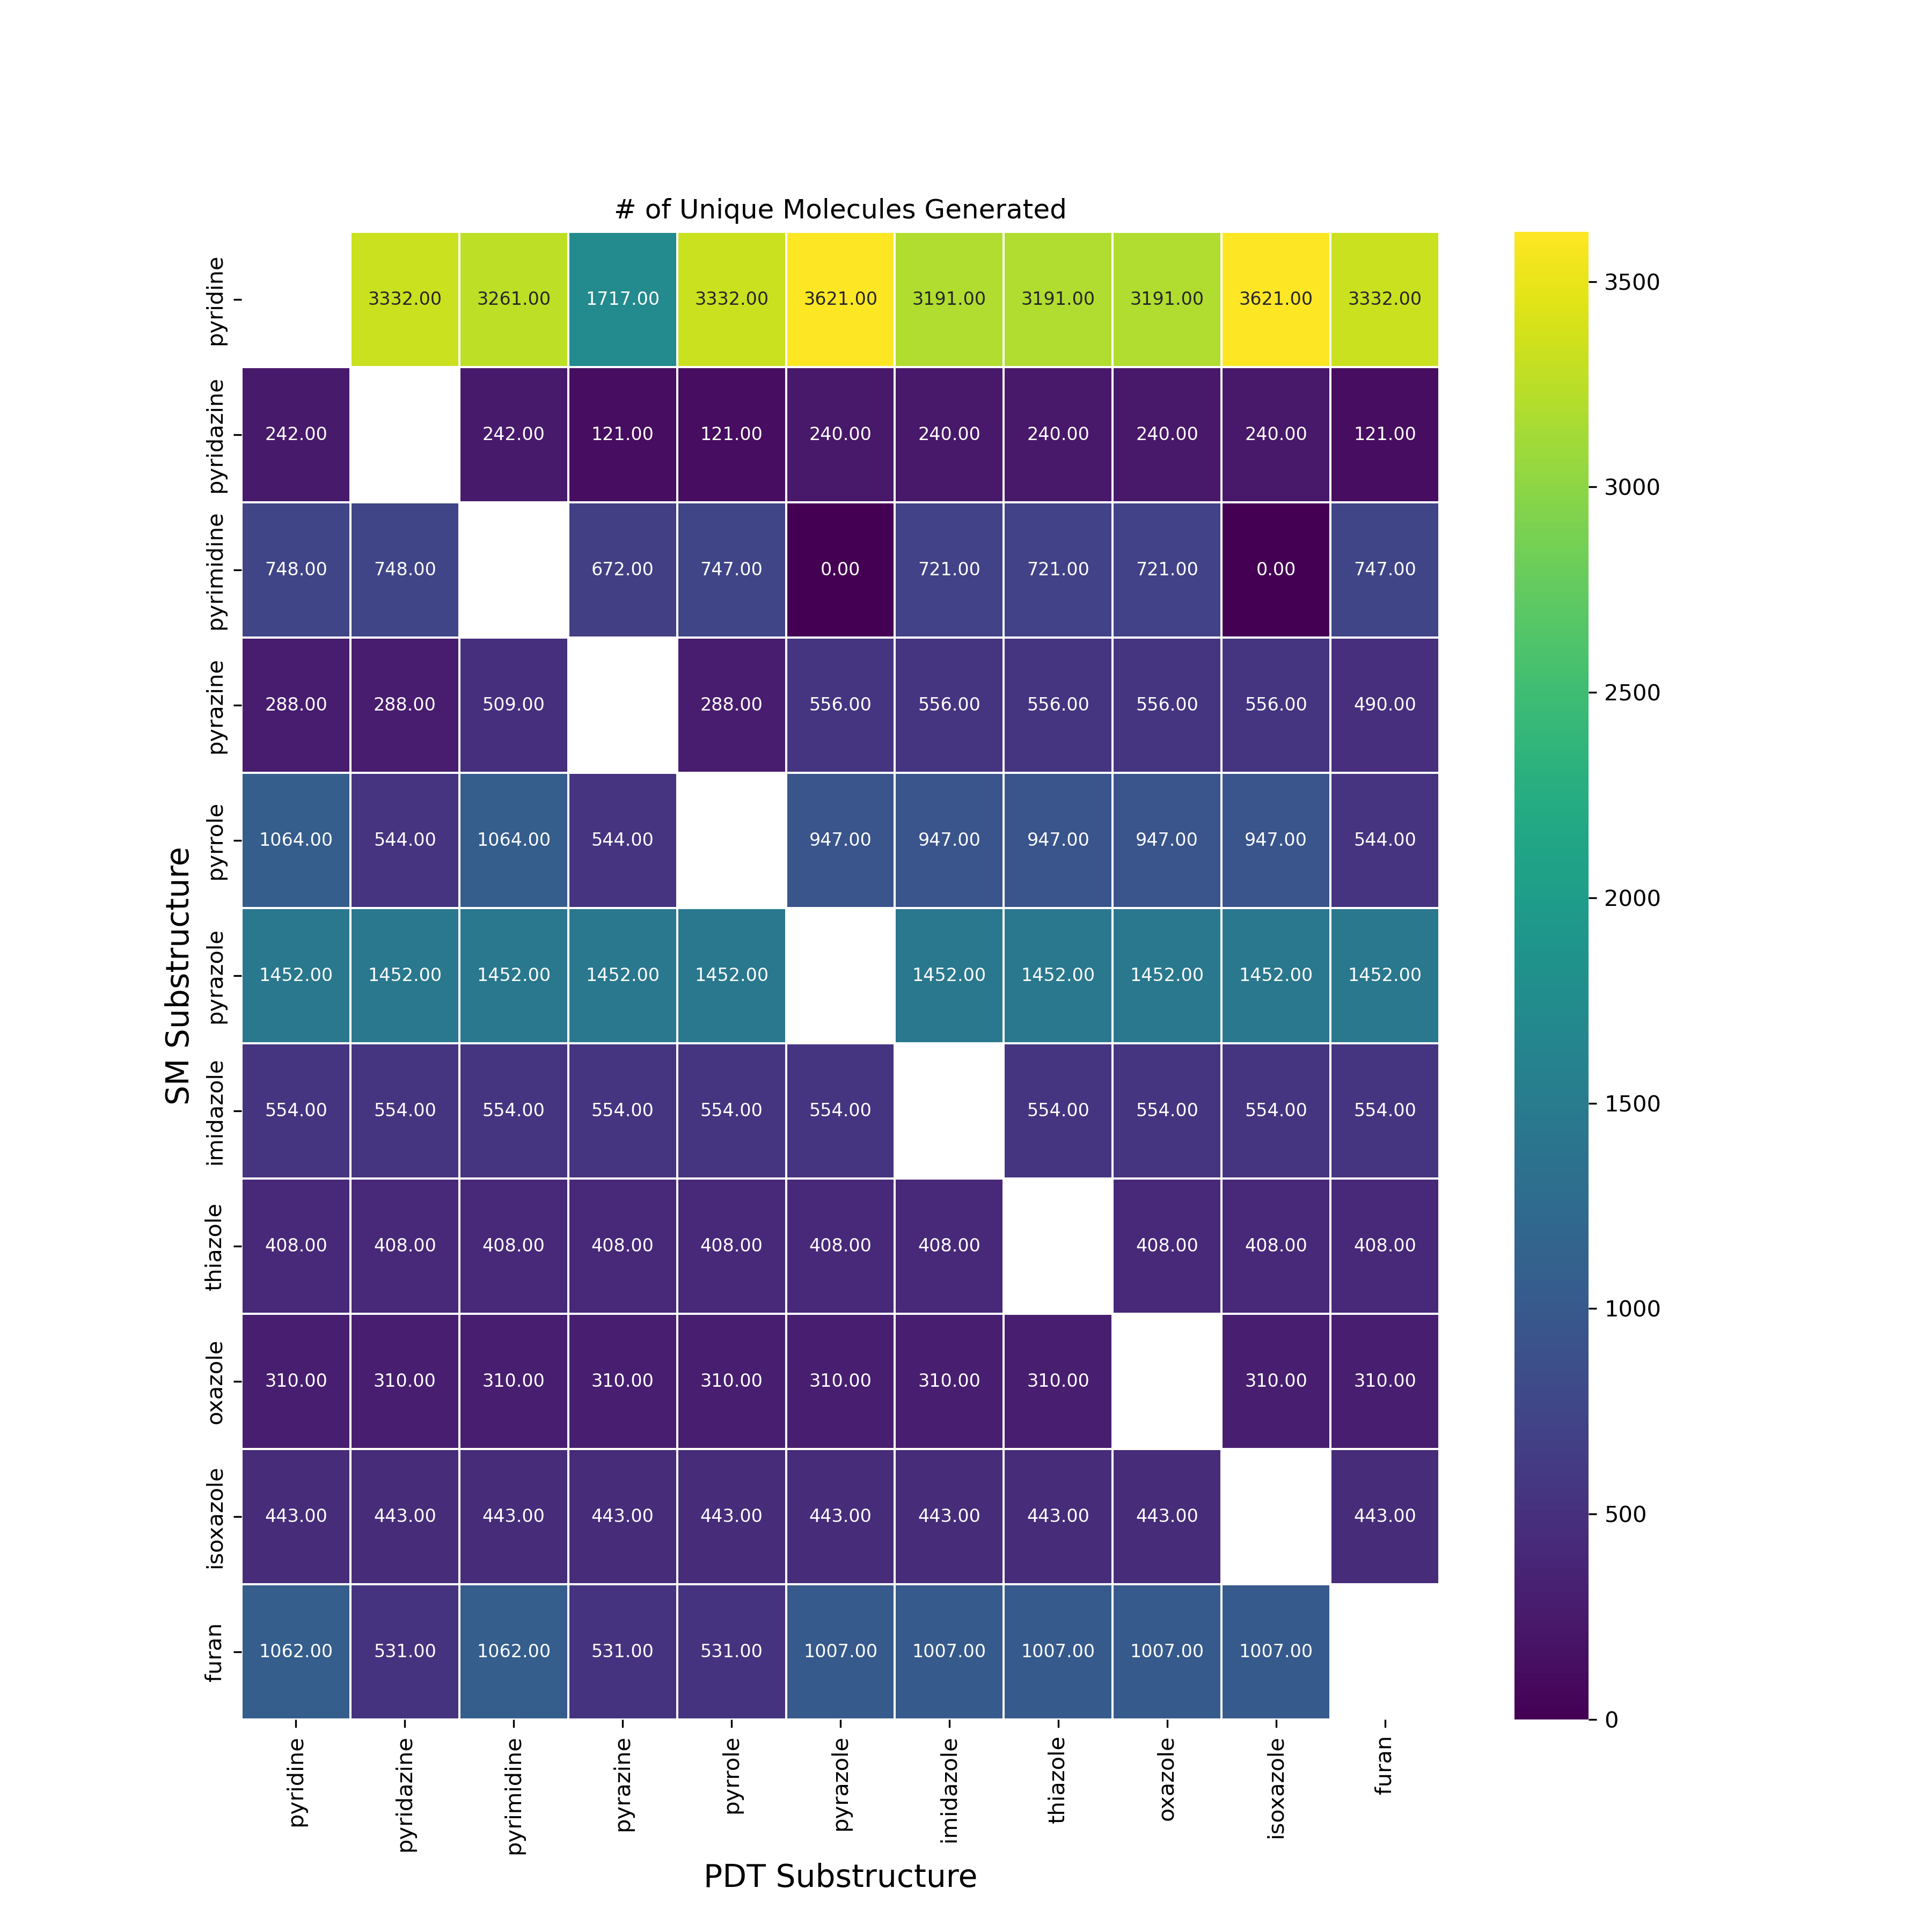

The table this chart was drawn from, first rows:
, pyridine, pyridazine, pyrimidine, pyrazine, pyrrole, pyrazole, imidazole, thiazole, oxazole, isoxazole, furan
pyridine, , 3332, 3261, 1717, 3332, 3621, 3191, 3191, 3191, 3621, 3332
pyridazine, 242.0, , 242.0, 121.0, 121.0, 240.0, 240.0, 240.0, 240.0, 240.0, 121.0
pyrimidine, 748.0, 748.0, , 672.0, 747.0, 0.0, 721.0, 721.0, 721.0, 0.0, 747.0
pyrazine, 288.0, 288.0, 509.0, , 288.0, 556.0, 556.0, 556.0, 556.0, 556.0, 490.0
pyrrole, 1064, 544.0, 1064, 544.0, , 947.0, 947.0, 947.0, 947.0, 947.0, 544.0
pyrazole, 1452, 1452, 1452, 1452, 1452, , 1452, 1452, 1452, 1452, 1452
imidazole, 554.0, 554.0, 554.0, 554.0, 554.0, 554.0, , 554.0, 554.0, 554.0, 554.0
thiazole, 408.0, 408.0, 408.0, 408.0, 408.0, 408.0, 408.0, , 408.0, 408.0, 408.0
oxazole, 310.0, 310.0, 310.0, 310.0, 310.0, 310.0, 310.0, 310.0, , 310.0, 310.0
isoxazole, 443.0, 443.0, 443.0, 443.0, 443.0, 443.0, 443.0, 443.0, 443.0, , 443.0
furan, 1062, 531.0, 1062, 531.0, 531.0, 1007, 1007, 1007, 1007, 1007, 
